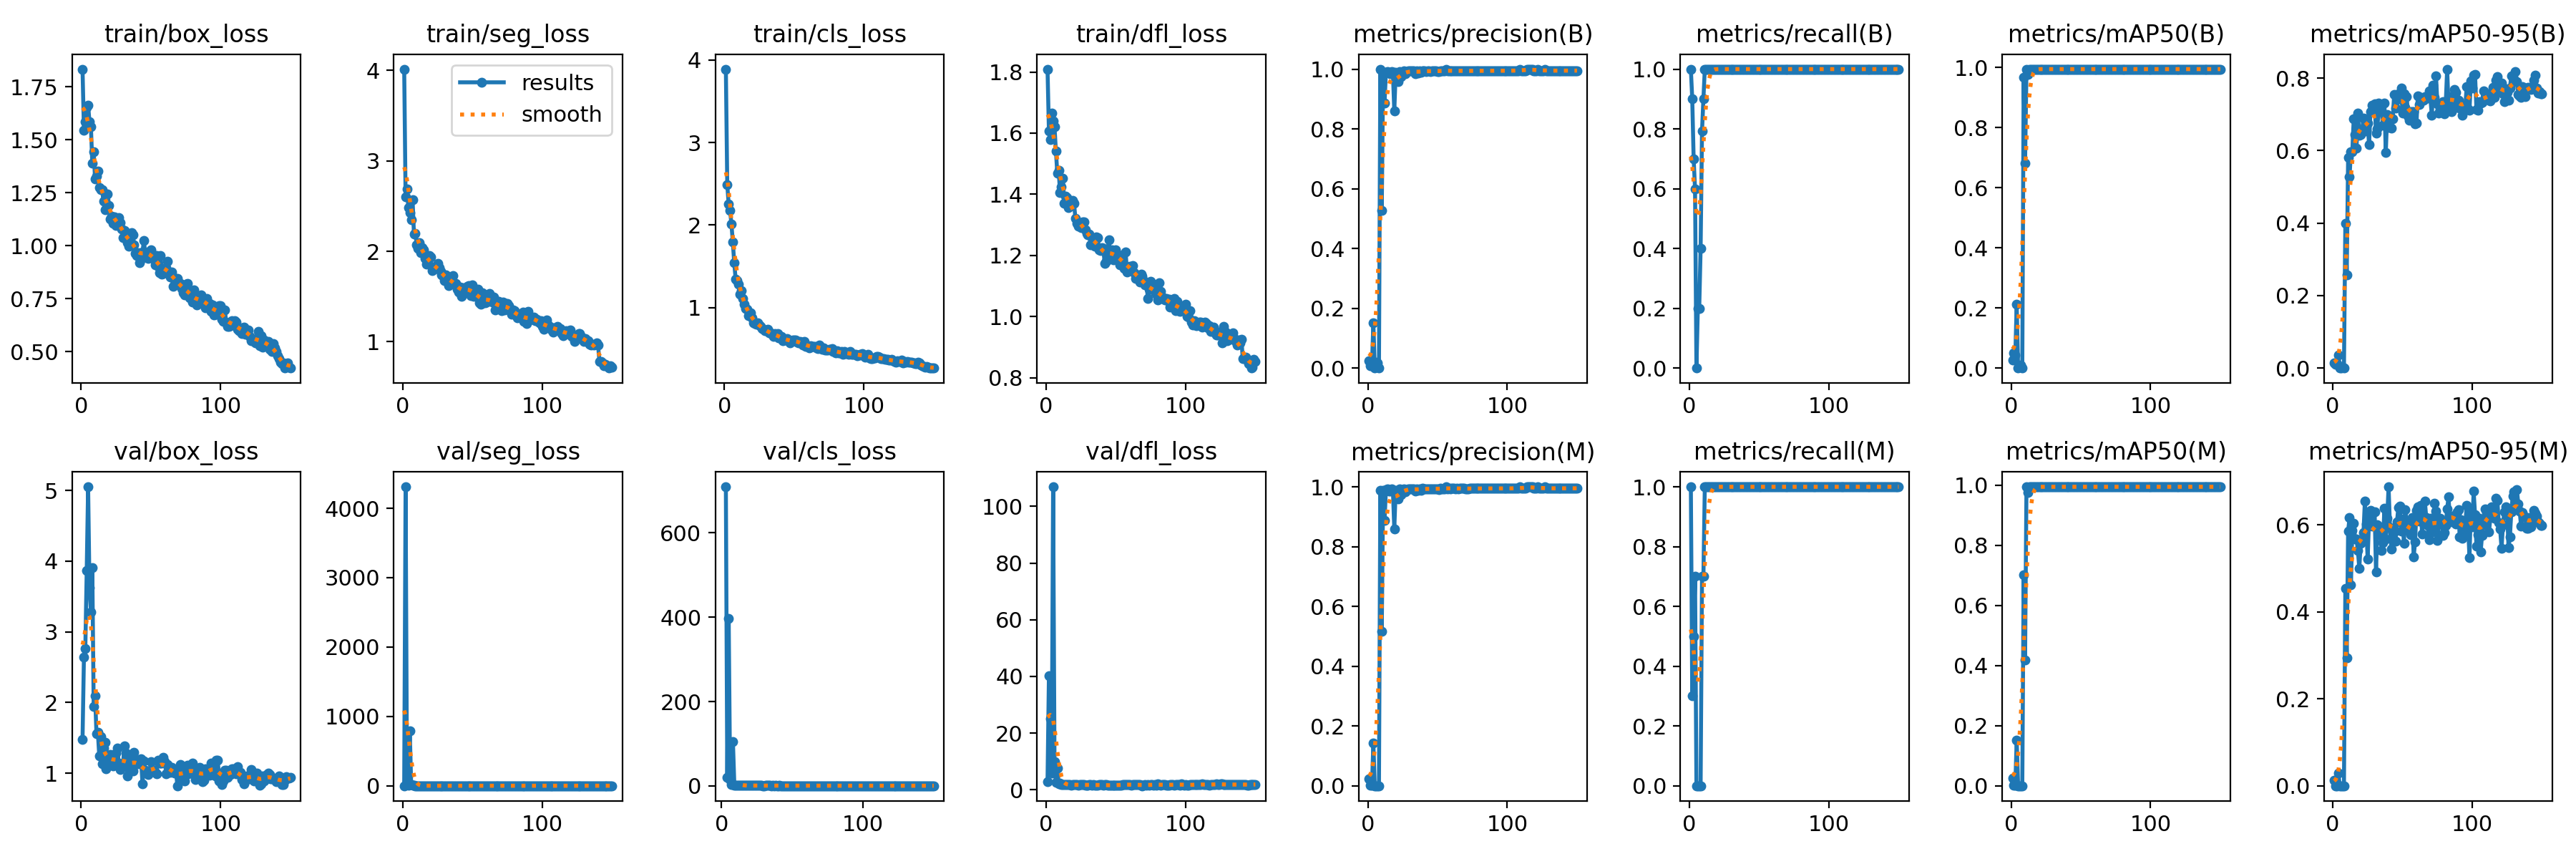

Data behind this chart, as committed beside it:
epoch, time, train/box_loss, train/seg_loss, train/cls_loss, train/dfl_loss, metrics/precision(B), metrics/recall(B), metrics/mAP50(B), metrics/mAP50-95(B), metrics/precision(M), metrics/recall(M), metrics/mAP50(M), metrics/mAP50-95(M), val/box_loss, val/seg_loss, val/cls_loss, val/dfl_loss, lr/pg0, lr/pg1, lr/pg2
1, 19.05, 1.834, 4.013, 3.888, 1.809, 0.02392, 1, 0.02558, 0.01423, 0.02392, 1, 0.02558, 0.01333, 1.477, 2.062, inf, 2.843, 0.000343, 0.000343, 0.000343
2, 36.8, 1.546, 2.601, 2.491, 1.607, 0.00787, 0.9, 0.05092, 0.01101, 0.00186, 0.3, 0.00098, 0.00015, 2.638, 4309, inf, 40.17, 0.0006956, 0.0006956, 0.0006956
3, 54.03, 1.585, 2.692, 2.258, 1.578, 0.01275, 0.7, 0.04296, 0.0116, 0.00203, 0.5, 0.00224, 0.00028, 2.766, 63.81, 709.4, 25.17, 0.001043, 0.001043, 0.001043
4, 71.04, 1.653, 2.48, 2.179, 1.664, 0.1503, 0.6, 0.212, 0.03563, 0.1417, 0.7, 0.1528, 0.02919, 3.861, 3.306, 20.09, 5.798, 0.001387, 0.001387, 0.001387
5, 88.26, 1.662, 2.424, 2.01, 1.64, 0, 0, 0, 0, 0, 0, 0, 0, 5.051, 794, 396.7, 106.9, 0.001391, 0.001391, 0.001391
6, 105.3, 1.586, 2.345, 1.796, 1.62, 0.02035, 0.2, 0.00774, 0.00125, 0, 0, 0, 0, 3.628, 23.17, 14.61, 9.888, 0.001382, 0.001382, 0.001382
7, 122.4, 1.562, 2.571, 1.541, 1.542, 0.01634, 0.2, 0.01, 0.00269, 0, 0, 0, 0, 3.283, 4.683, 3.552, 2.561, 0.001372, 0.001372, 0.001372
8, 140, 1.391, 2.191, 1.349, 1.47, 0.00143, 0.4, 0.00105, 0.00013, 0, 0, 0, 0, 3.902, 8.936, 104.6, 7.651, 0.001363, 0.001363, 0.001363
9, 154.3, 1.445, 2.198, 1.331, 1.477, 1, 0.792, 0.9683, 0.3983, 0.9881, 0.7, 0.7024, 0.4545, 1.943, 2.059, 1.994, 2.158, 0.001354, 0.001354, 0.001354
10, 167.5, 1.315, 2.072, 1.287, 1.405, 0.5283, 0.9, 0.6826, 0.2579, 0.5167, 0.7, 0.4189, 0.2949, 2.094, 1.561, 1.511, 2.221, 0.001344, 0.001344, 0.001344
11, 180.5, 1.327, 2.031, 1.161, 1.424, 0.9893, 1, 0.995, 0.5815, 0.9893, 1, 0.995, 0.5862, 1.555, 1.423, 1.248, 1.818, 0.001335, 0.001335, 0.001335
12, 193.7, 1.353, 2.094, 1.209, 1.452, 0.8871, 1, 0.9768, 0.5278, 0.8871, 1, 0.9768, 0.6163, 1.573, 1.304, 1.133, 1.829, 0.001325, 0.001325, 0.001325
13, 208.2, 1.274, 1.985, 1.114, 1.37, 0.9902, 1, 0.995, 0.5965, 0.9902, 1, 0.995, 0.4614, 1.244, 1.473, 0.9772, 1.751, 0.001316, 0.001316, 0.001316
14, 225.5, 1.264, 2.04, 1.039, 1.393, 0.9924, 1, 0.995, 0.5975, 0.9924, 1, 0.995, 0.5872, 1.518, 1.322, 0.8307, 1.949, 0.001306, 0.001306, 0.001306
15, 243.3, 1.264, 2.016, 0.9919, 1.389, 0.9866, 1, 0.995, 0.6871, 0.9866, 1, 0.995, 0.6034, 1.135, 1.209, 0.8436, 1.739, 0.001297, 0.001297, 0.001297
16, 261.2, 1.212, 1.923, 0.9792, 1.355, 0.9855, 1, 0.995, 0.6433, 0.9855, 1, 0.995, 0.5671, 1.35, 1.259, 0.9159, 1.738, 0.001288, 0.001288, 0.001288
17, 278.7, 1.169, 1.858, 0.901, 1.362, 0.9929, 1, 0.995, 0.6064, 0.9929, 1, 0.995, 0.5671, 1.434, 1.325, 0.8405, 1.824, 0.001278, 0.001278, 0.001278
18, 296.3, 1.242, 1.912, 0.9062, 1.369, 0.9884, 1, 0.995, 0.703, 0.9884, 1, 0.995, 0.5412, 1.064, 1.147, 0.7475, 1.647, 0.001269, 0.001269, 0.001269
19, 313.8, 1.244, 1.956, 0.9403, 1.38, 0.8599, 1, 0.995, 0.642, 0.8599, 1, 0.995, 0.5005, 1.18, 1.276, 0.9083, 1.725, 0.001259, 0.001259, 0.001259
20, 331.3, 1.192, 1.938, 0.8782, 1.37, 0.9888, 1, 0.995, 0.6448, 0.9888, 1, 0.995, 0.5585, 1.216, 1.194, 0.8785, 1.764, 0.00125, 0.00125, 0.00125
21, 348.7, 1.126, 1.783, 0.8187, 1.321, 0.9845, 1, 0.995, 0.6553, 0.9845, 1, 0.995, 0.5608, 1.261, 1.371, 0.7105, 1.714, 0.00124, 0.00124, 0.00124
22, 366.2, 1.138, 1.807, 0.8087, 1.305, 0.9591, 1, 0.995, 0.6901, 0.9591, 1, 0.995, 0.5822, 1.163, 1.235, 0.7812, 1.832, 0.001231, 0.001231, 0.001231
23, 383.6, 1.105, 1.814, 0.8027, 1.294, 0.9921, 1, 0.995, 0.6884, 0.9921, 1, 0.995, 0.6543, 1.099, 1.067, 0.6782, 1.631, 0.001222, 0.001222, 0.001222
24, 401.5, 1.135, 1.842, 0.8129, 1.295, 0.9738, 1, 0.995, 0.6534, 0.9738, 1, 0.995, 0.6016, 1.138, 1.148, 0.7583, 1.768, 0.001212, 0.001212, 0.001212
25, 418.9, 1.095, 1.863, 0.7926, 1.291, 0.9894, 1, 0.995, 0.6764, 0.9894, 1, 0.995, 0.5208, 1.281, 1.379, 0.6734, 1.76, 0.001203, 0.001203, 0.001203
26, 436.3, 1.115, 1.82, 0.7746, 1.309, 0.994, 1, 0.995, 0.6167, 0.994, 1, 0.995, 0.6154, 1.351, 1.208, 0.6474, 1.75, 0.001193, 0.001193, 0.001193
27, 453.8, 1.134, 1.782, 0.7491, 1.311, 0.9838, 1, 0.995, 0.7078, 0.9838, 1, 0.995, 0.6344, 1.138, 1.052, 0.6359, 1.742, 0.001184, 0.001184, 0.001184
28, 471.2, 1.111, 1.736, 0.7427, 1.284, 0.9912, 1, 0.995, 0.7259, 0.9912, 1, 0.995, 0.5973, 1.055, 1.035, 0.659, 1.71, 0.001174, 0.001174, 0.001174
29, 488.7, 1.078, 1.729, 0.7222, 1.273, 0.9936, 1, 0.995, 0.7169, 0.9936, 1, 0.995, 0.6008, 1.128, 1.169, 0.575, 1.696, 0.001165, 0.001165, 0.001165
30, 506.3, 1.037, 1.673, 0.7231, 1.266, 0.993, 1, 0.995, 0.7294, 0.993, 1, 0.995, 0.6301, 1.114, 1.156, 0.6226, 1.698, 0.001155, 0.001155, 0.001155
31, 524.2, 1.073, 1.738, 0.7358, 1.27, 0.9941, 1, 0.995, 0.6489, 0.9941, 1, 0.995, 0.4925, 1.39, 1.282, 0.6644, 1.898, 0.001146, 0.001146, 0.001146
32, 541.8, 1.062, 1.712, 0.6921, 1.235, 0.9935, 1, 0.995, 0.6594, 0.9935, 1, 0.995, 0.6012, 1.288, 1.13, 0.6687, 1.873, 0.001137, 0.001137, 0.001137
33, 559.3, 1.016, 1.624, 0.6918, 1.258, 0.9931, 1, 0.995, 0.7318, 0.9931, 1, 0.995, 0.596, 0.9636, 1.115, 0.7127, 1.558, 0.001127, 0.001127, 0.001127
34, 576.7, 0.9958, 1.688, 0.6765, 1.243, 0.9855, 1, 0.995, 0.7125, 0.9855, 1, 0.995, 0.5964, 1.176, 1.138, 0.6635, 1.732, 0.001118, 0.001118, 0.001118
35, 594.1, 1.008, 1.68, 0.656, 1.23, 0.9938, 1, 0.995, 0.7065, 0.9938, 1, 0.995, 0.5421, 1.044, 1.335, 0.6016, 1.61, 0.001108, 0.001108, 0.001108
36, 611.6, 1.061, 1.727, 0.6866, 1.261, 0.9872, 1, 0.995, 0.6699, 0.9872, 1, 0.995, 0.5602, 1.181, 1.255, 0.655, 1.67, 0.001099, 0.001099, 0.001099
37, 628.9, 1.05, 1.642, 0.6783, 1.257, 0.9934, 1, 0.995, 0.7318, 0.9934, 1, 0.995, 0.6382, 1.033, 1.085, 0.5545, 1.642, 0.001089, 0.001089, 0.001089
38, 646.7, 1.005, 1.644, 0.6875, 1.218, 0.9892, 1, 0.995, 0.5942, 0.9892, 1, 0.995, 0.568, 1.296, 1.186, 0.6303, 1.783, 0.00108, 0.00108, 0.00108
39, 664.2, 0.9633, 1.58, 0.6367, 1.216, 0.9945, 1, 0.995, 0.6998, 0.9945, 1, 0.995, 0.6147, 1.187, 1.137, 0.619, 1.738, 0.001071, 0.001071, 0.001071
40, 679.1, 0.9521, 1.553, 0.6393, 1.225, 0.994, 1, 0.995, 0.6648, 0.994, 1, 0.995, 0.6878, 1.163, 1.201, 0.5291, 1.731, 0.001061, 0.001061, 0.001061
41, 692.1, 0.968, 1.604, 0.6495, 1.222, 0.993, 1, 0.995, 0.6859, 0.993, 1, 0.995, 0.5947, 1.133, 1.199, 0.6637, 1.699, 0.001052, 0.001052, 0.001052
42, 708.3, 0.92, 1.506, 0.6002, 1.173, 0.9923, 1, 0.995, 0.6627, 0.9923, 1, 0.995, 0.5439, 1.137, 1.268, 0.5677, 1.722, 0.001042, 0.001042, 0.001042
43, 724.6, 0.9376, 1.594, 0.628, 1.181, 0.9938, 1, 0.995, 0.6878, 0.9938, 1, 0.995, 0.5847, 1.2, 1.14, 0.5815, 1.744, 0.001033, 0.001033, 0.001033
44, 754.8, 0.9696, 1.552, 0.6086, 1.213, 0.9932, 1, 0.995, 0.7543, 0.9932, 1, 0.995, 0.5835, 0.8453, 1.18, 0.5198, 1.461, 0.001023, 0.001023, 0.001023
45, 776.5, 1.025, 1.574, 0.6299, 1.25, 0.9923, 1, 0.995, 0.7176, 0.9923, 1, 0.995, 0.5633, 1.173, 1.287, 0.5552, 1.552, 0.001014, 0.001014, 0.001014
46, 791.1, 0.9578, 1.617, 0.6032, 1.196, 0.994, 1, 0.995, 0.7411, 0.994, 1, 0.995, 0.6066, 1.038, 1.207, 0.5335, 1.547, 0.001005, 0.001005, 0.001005
47, 806.3, 0.9635, 1.62, 0.5778, 1.219, 0.9937, 1, 0.995, 0.7558, 0.9937, 1, 0.995, 0.6395, 1.003, 1.084, 0.4893, 1.519, 0.0009952, 0.0009952, 0.0009952
48, 822.8, 0.9393, 1.584, 0.5896, 1.186, 0.9935, 1, 0.995, 0.7459, 0.9935, 1, 0.995, 0.6431, 0.9752, 1.1, 0.5203, 1.588, 0.0009857, 0.0009857, 0.0009857
49, 838.7, 0.9726, 1.507, 0.6055, 1.195, 0.9939, 1, 0.995, 0.7717, 0.9939, 1, 0.995, 0.5853, 1.011, 1.434, 0.5311, 1.668, 0.0009763, 0.0009763, 0.0009763
50, 857.8, 0.9819, 1.632, 0.6119, 1.218, 0.9925, 1, 0.995, 0.7028, 0.9925, 1, 0.995, 0.6135, 1.158, 1.194, 0.5167, 1.607, 0.0009669, 0.0009669, 0.0009669
51, 874.7, 0.9604, 1.501, 0.6122, 1.202, 0.9916, 1, 0.995, 0.7575, 0.9916, 1, 0.995, 0.5579, 1.047, 1.193, 0.4741, 1.674, 0.0009574, 0.0009574, 0.0009574
52, 891.6, 0.937, 1.51, 0.5791, 1.201, 0.9946, 1, 0.995, 0.7194, 0.9946, 1, 0.995, 0.6355, 1.045, 1.196, 0.5097, 1.704, 0.000948, 0.000948, 0.000948
53, 908.4, 0.9111, 1.524, 0.5744, 1.169, 0.994, 1, 0.995, 0.7491, 0.994, 1, 0.995, 0.6052, 1.006, 1.241, 0.4997, 1.595, 0.0009386, 0.0009386, 0.0009386
54, 925.3, 0.9548, 1.58, 0.5907, 1.194, 0.994, 1, 0.995, 0.6965, 0.994, 1, 0.995, 0.5877, 0.9851, 1.109, 0.5257, 1.565, 0.0009291, 0.0009291, 0.0009291
55, 942.2, 0.9012, 1.433, 0.583, 1.177, 0.9936, 1, 0.995, 0.6828, 0.9936, 1, 0.995, 0.6008, 1.18, 1.183, 0.5704, 1.943, 0.0009197, 0.0009197, 0.0009197
56, 959.2, 0.8734, 1.413, 0.547, 1.157, 1, 1, 0.995, 0.7069, 1, 1, 0.995, 0.5779, 1.146, 1.252, 0.536, 1.851, 0.0009103, 0.0009103, 0.0009103
57, 976.3, 0.9524, 1.539, 0.5929, 1.21, 0.9937, 1, 0.995, 0.708, 0.9937, 1, 0.995, 0.6166, 1.139, 1.158, 0.5255, 1.816, 0.0009008, 0.0009008, 0.0009008
58, 993.2, 0.8672, 1.443, 0.5335, 1.146, 0.9943, 1, 0.995, 0.7075, 0.9943, 1, 0.995, 0.5269, 1.144, 1.299, 0.5513, 1.921, 0.0008914, 0.0008914, 0.0008914
59, 1011, 0.8687, 1.43, 0.5392, 1.154, 0.9933, 1, 0.995, 0.6743, 0.9933, 1, 0.995, 0.5613, 1.223, 1.305, 0.5258, 1.818, 0.000882, 0.000882, 0.000882
60, 1029, 0.8917, 1.436, 0.5327, 1.164, 0.9942, 1, 0.995, 0.6762, 0.9942, 1, 0.995, 0.6333, 1.159, 1.105, 0.554, 1.774, 0.0008725, 0.0008725, 0.0008725
... 90 more rows
